Run: headless pygame with SDL's dummy video driver; simulated clock (each Clock.tick advances the game by its frame time, no real sleeping); random seed 0; keys injected as events and as key.get_pressed() state; no mouse input.
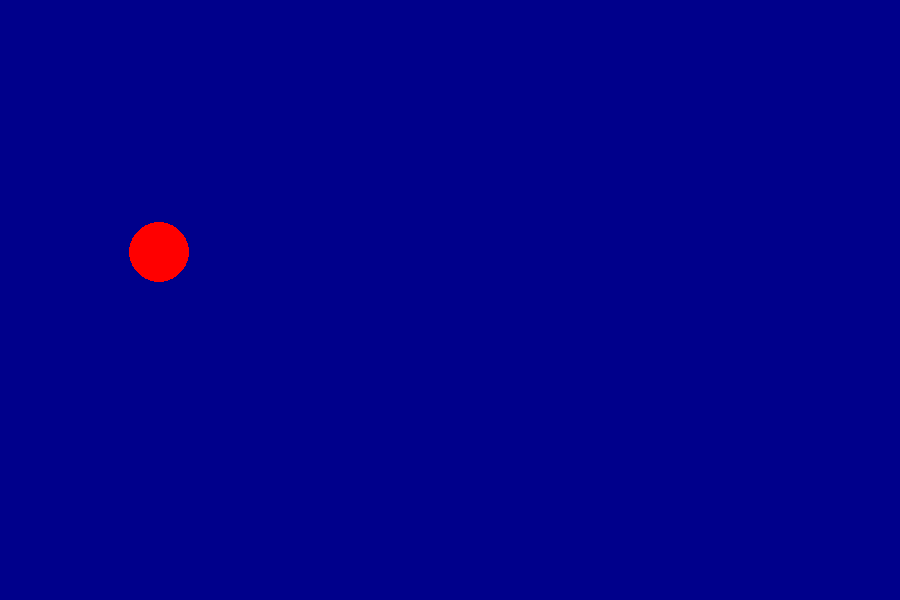
Frame 1 of 4 · flips 1–60 · no input
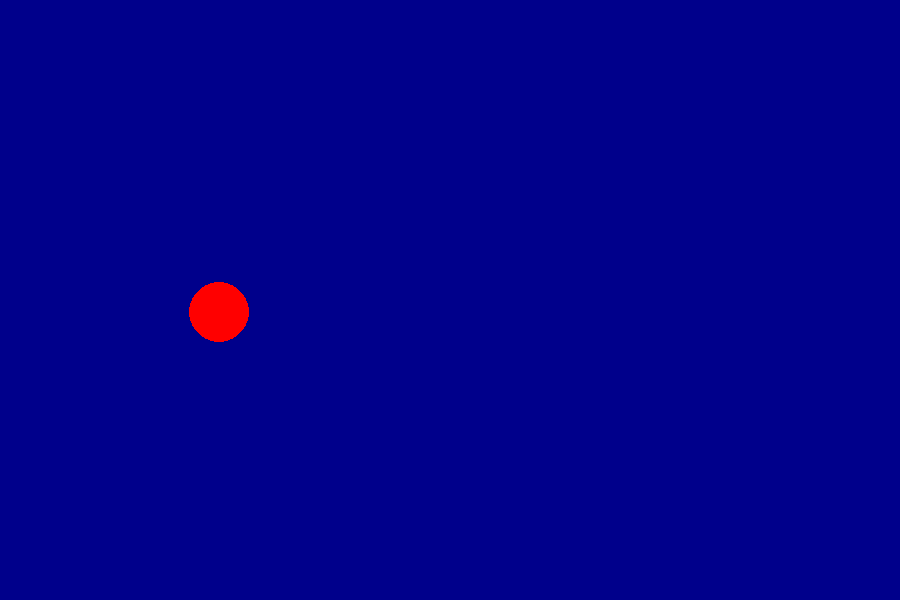
Frame 2 of 4 · flips 61–180 · tapped SPACE, RETURN · held RIGHT (→), D
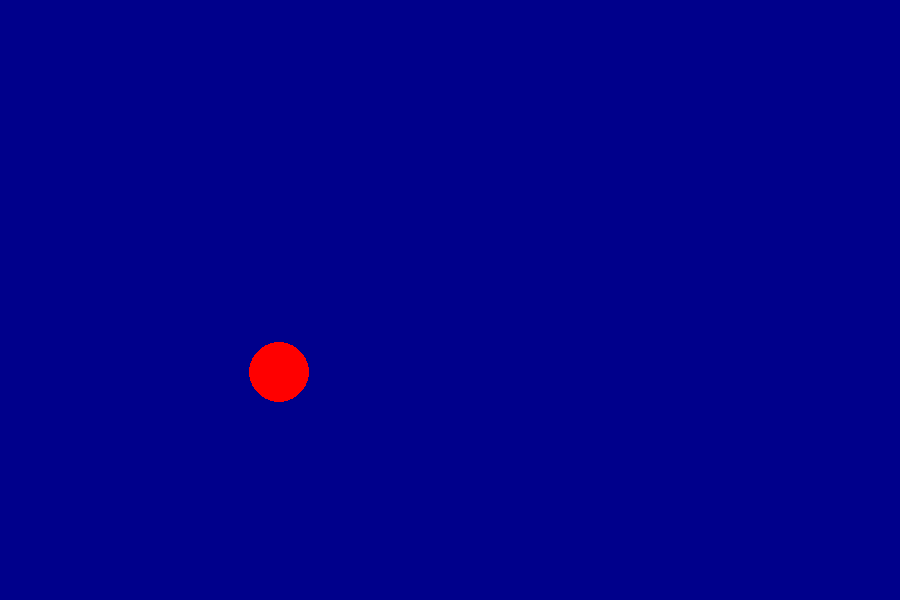
Frame 3 of 4 · flips 181–300 · held DOWN (↓), S
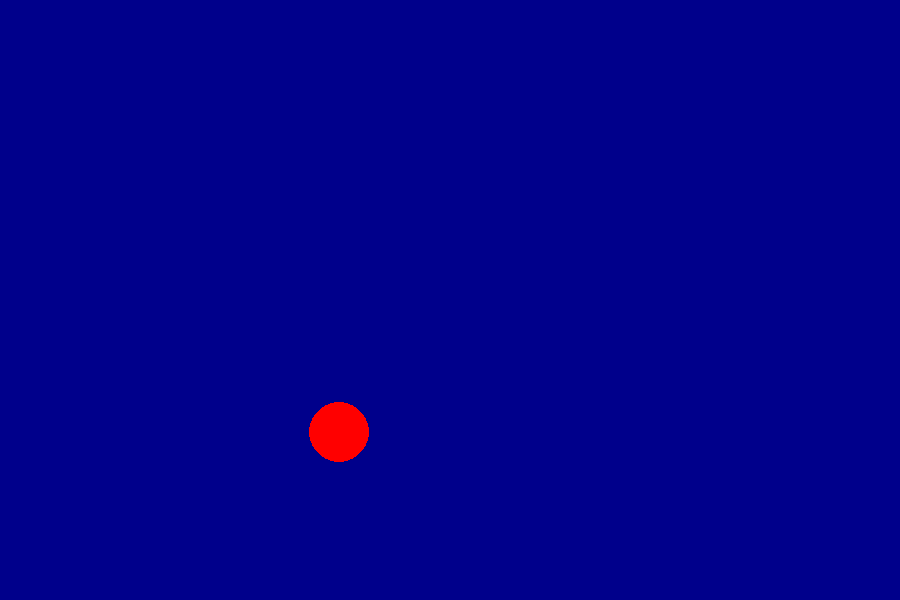
Frame 4 of 4 · flips 301–420 · held LEFT (←), A, UP (↑), W

The pygame program that drew these frames:

import pygame
import random as rd

class Particle:
  def __init__(self, in_x, in_y, in_size):
    self.x = in_x
    self.y = in_y
    self.size = in_size
    self.colour = (255, 0, 0)

  def display(self):
    pygame.draw.circle(screen, self.colour, (self.x, self.y), self.size)

screen_x = 900
screen_y = 600
screen = pygame.display.set_mode((screen_x,screen_y))
color = (0,0,139)
screen.fill(color)
pygame.display.set_caption('ball')

dx, dy = 130, 223
vx, vy = 0.5,0.5
particle = Particle(dx,dy,30)

running = True
while running:
  screen.fill(color)
  particle.x = dx
  particle.y = dy
  dx = dx + vx
  dy = dy + vy

  if dy > screen_y - particle.size or dy < particle.size:
    vy = vy * -1;
  if dx > screen_x - particle.size or dx < particle.size:
    vx = vx * -1;
  particle.display()
  pygame.display.flip()
  
  for event in pygame.event.get():
    if event.type == pygame.QUIT:
      running = False
